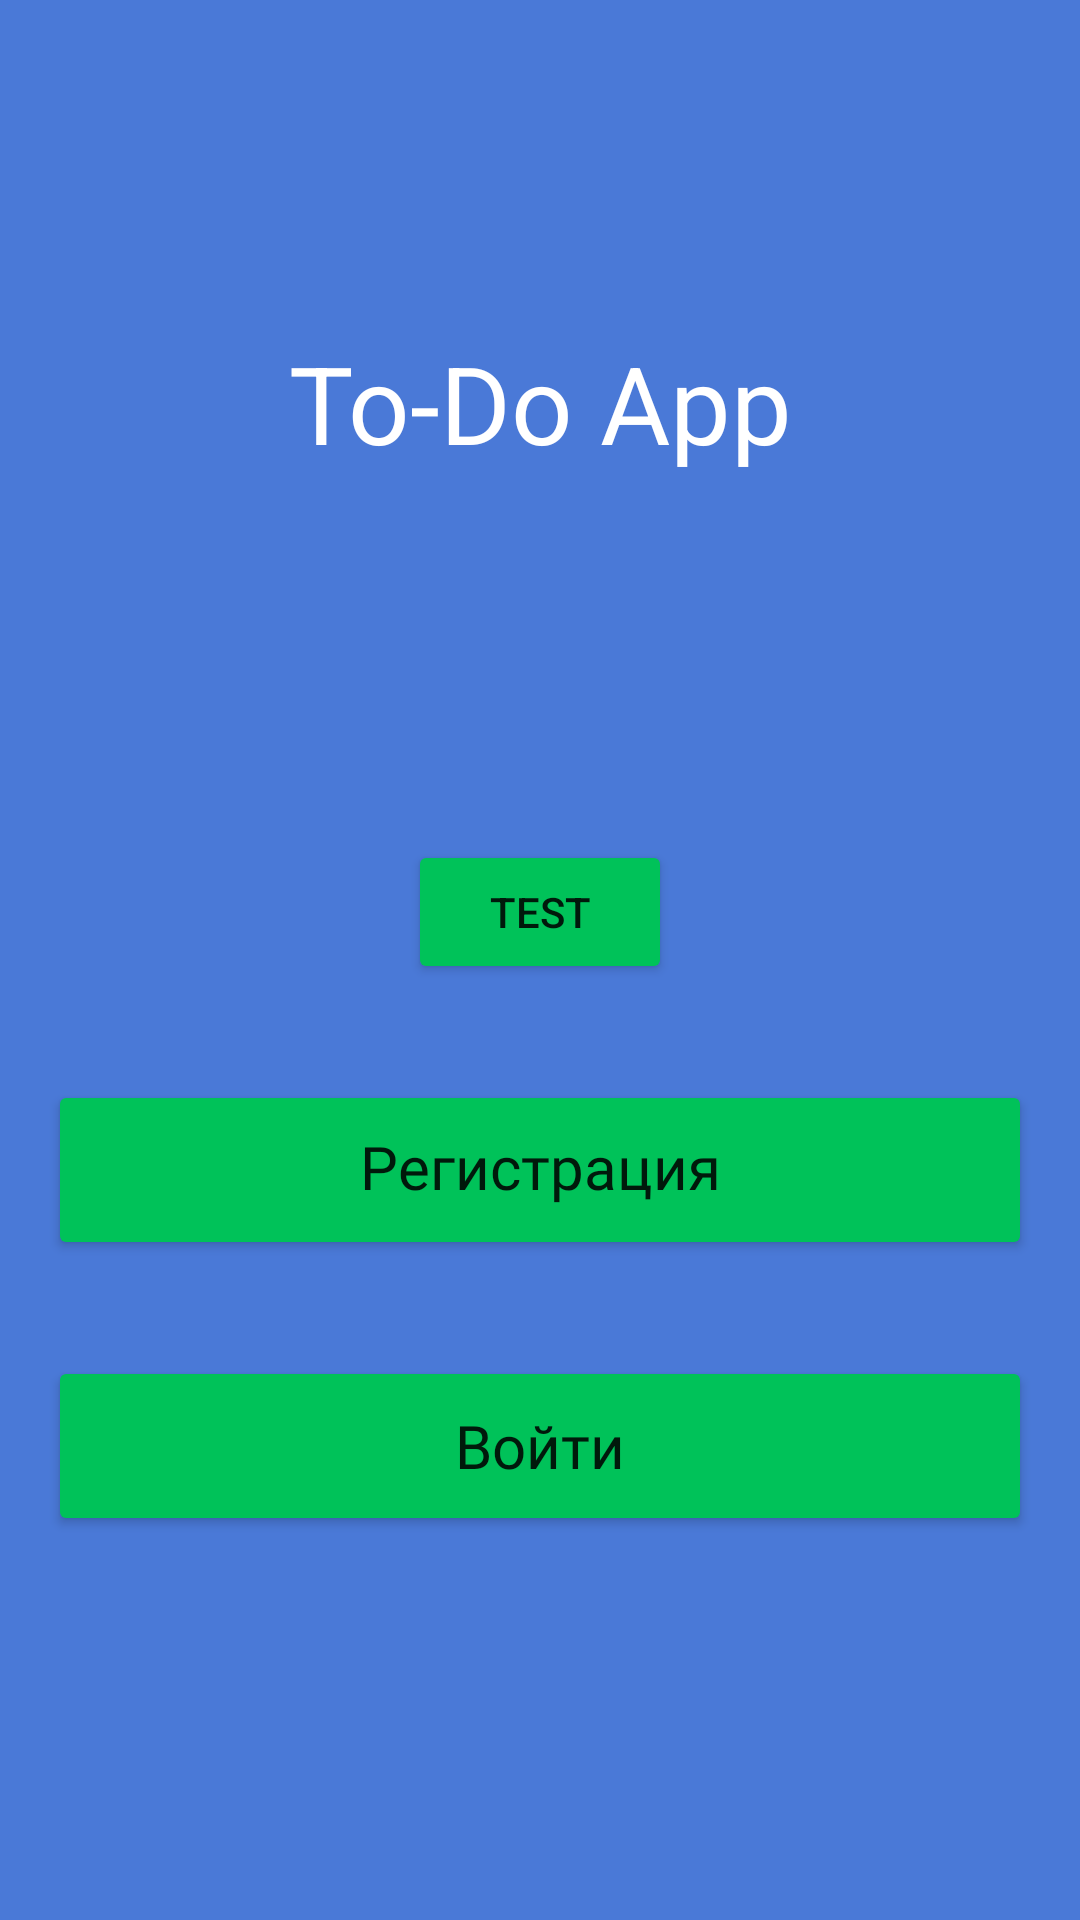

This screen was rendered from an Android layout file. Write that file and the resources it references.
<!-- AndroidManifest.xml: application theme Theme.ToDoApp -->
<!-- res/layout/fragment_intro.xml -->
<?xml version="1.0" encoding="utf-8"?>
<layout xmlns:android="http://schemas.android.com/apk/res/android"
    xmlns:app="http://schemas.android.com/apk/res-auto"
    xmlns:tools="http://schemas.android.com/tools">

    <data>

    </data>

    <androidx.constraintlayout.widget.ConstraintLayout
        android:layout_width="match_parent"
        android:layout_height="match_parent"
        android:background="@color/main"
        tools:context=".signup.IntroFragment">

        <Button
            android:id="@+id/btn_goToReg"
            android:layout_width="match_parent"
            android:layout_height="60dp"
            android:layout_marginStart="16dp"
            android:layout_marginEnd="16dp"
            android:layout_marginBottom="32dp"
            android:backgroundTint="@color/button_inactive"
            android:fontFamily="@font/roboto"
            android:includeFontPadding="false"
            android:text="@string/button_goToReg"
            android:textAlignment="center"
            android:textAllCaps="false"
            android:textIsSelectable="false"
            android:textSize="20sp"
            android:textStyle="normal"
            app:layout_constraintBottom_toTopOf="@+id/btn_goToLog"
            app:layout_constraintEnd_toEndOf="parent"
            app:layout_constraintStart_toStartOf="parent" />

        <Button
            android:id="@+id/btn_goToLog"
            android:layout_width="match_parent"
            android:layout_height="60dp"
            android:layout_marginStart="16dp"
            android:layout_marginEnd="16dp"
            android:layout_marginBottom="128dp"
            android:backgroundTint="@color/button_inactive"
            android:fontFamily="@font/roboto"
            android:text="@string/button_goToLog"
            android:textAllCaps="false"
            android:textSize="20sp"
            app:layout_constraintBottom_toBottomOf="parent"
            app:layout_constraintEnd_toEndOf="parent"
            app:layout_constraintStart_toStartOf="parent" />

        <TextView
            android:id="@+id/tv_todoapp"
            android:layout_width="wrap_content"
            android:layout_height="wrap_content"
            android:layout_marginTop="110dp"
            android:gravity="center_horizontal"
            android:text="@string/textView_todoapp"
            android:textColor="@color/white"
            android:textSize="36sp"
            app:layout_constraintEnd_toEndOf="parent"
            app:layout_constraintHorizontal_bias="0.5"
            app:layout_constraintStart_toStartOf="parent"
            app:layout_constraintTop_toTopOf="parent" />

        <Button
            android:id="@+id/btn_test"
            android:layout_width="wrap_content"
            android:layout_height="wrap_content"
            android:layout_marginBottom="32dp"
            android:text="Test"
            android:backgroundTint="@color/button_inactive"
            app:layout_constraintBottom_toTopOf="@+id/btn_goToReg"
            app:layout_constraintEnd_toEndOf="parent"
            app:layout_constraintStart_toStartOf="parent" />

    </androidx.constraintlayout.widget.ConstraintLayout>
</layout>
<!-- resources referenced by this layout -->
<resources>
  <color name="button_inactive">#00C259</color>
  <color name="main">#4A79D7</color>
  <color name="white">#FFFFFFFF</color>
  <string name="button_goToLog">Войти</string>
  <string name="button_goToReg">Регистрация</string>
  <string name="textView_todoapp">To-Do App</string>
  <style name="Theme.ToDoApp" parent="Theme.MaterialComponents.DayNight.DarkActionBar">
          
          <item name="colorPrimary">@color/main</item>
          <item name="colorPrimaryVariant">@color/main</item>
          <item name="colorOnPrimary">@color/white</item>
          
          <item name="colorSecondary">@color/teal_200</item>
          <item name="colorSecondaryVariant">@color/teal_700</item>
          <item name="colorOnSecondary">@color/black</item>
          
          <item name="android:statusBarColor" tools:targetApi="l">?attr/colorPrimaryVariant</item>
          
      </style>
  <color name="teal_200">#FF03DAC5</color>
  <color name="teal_700">#FF018786</color>
  <color name="black">#FF000000</color>
</resources>
